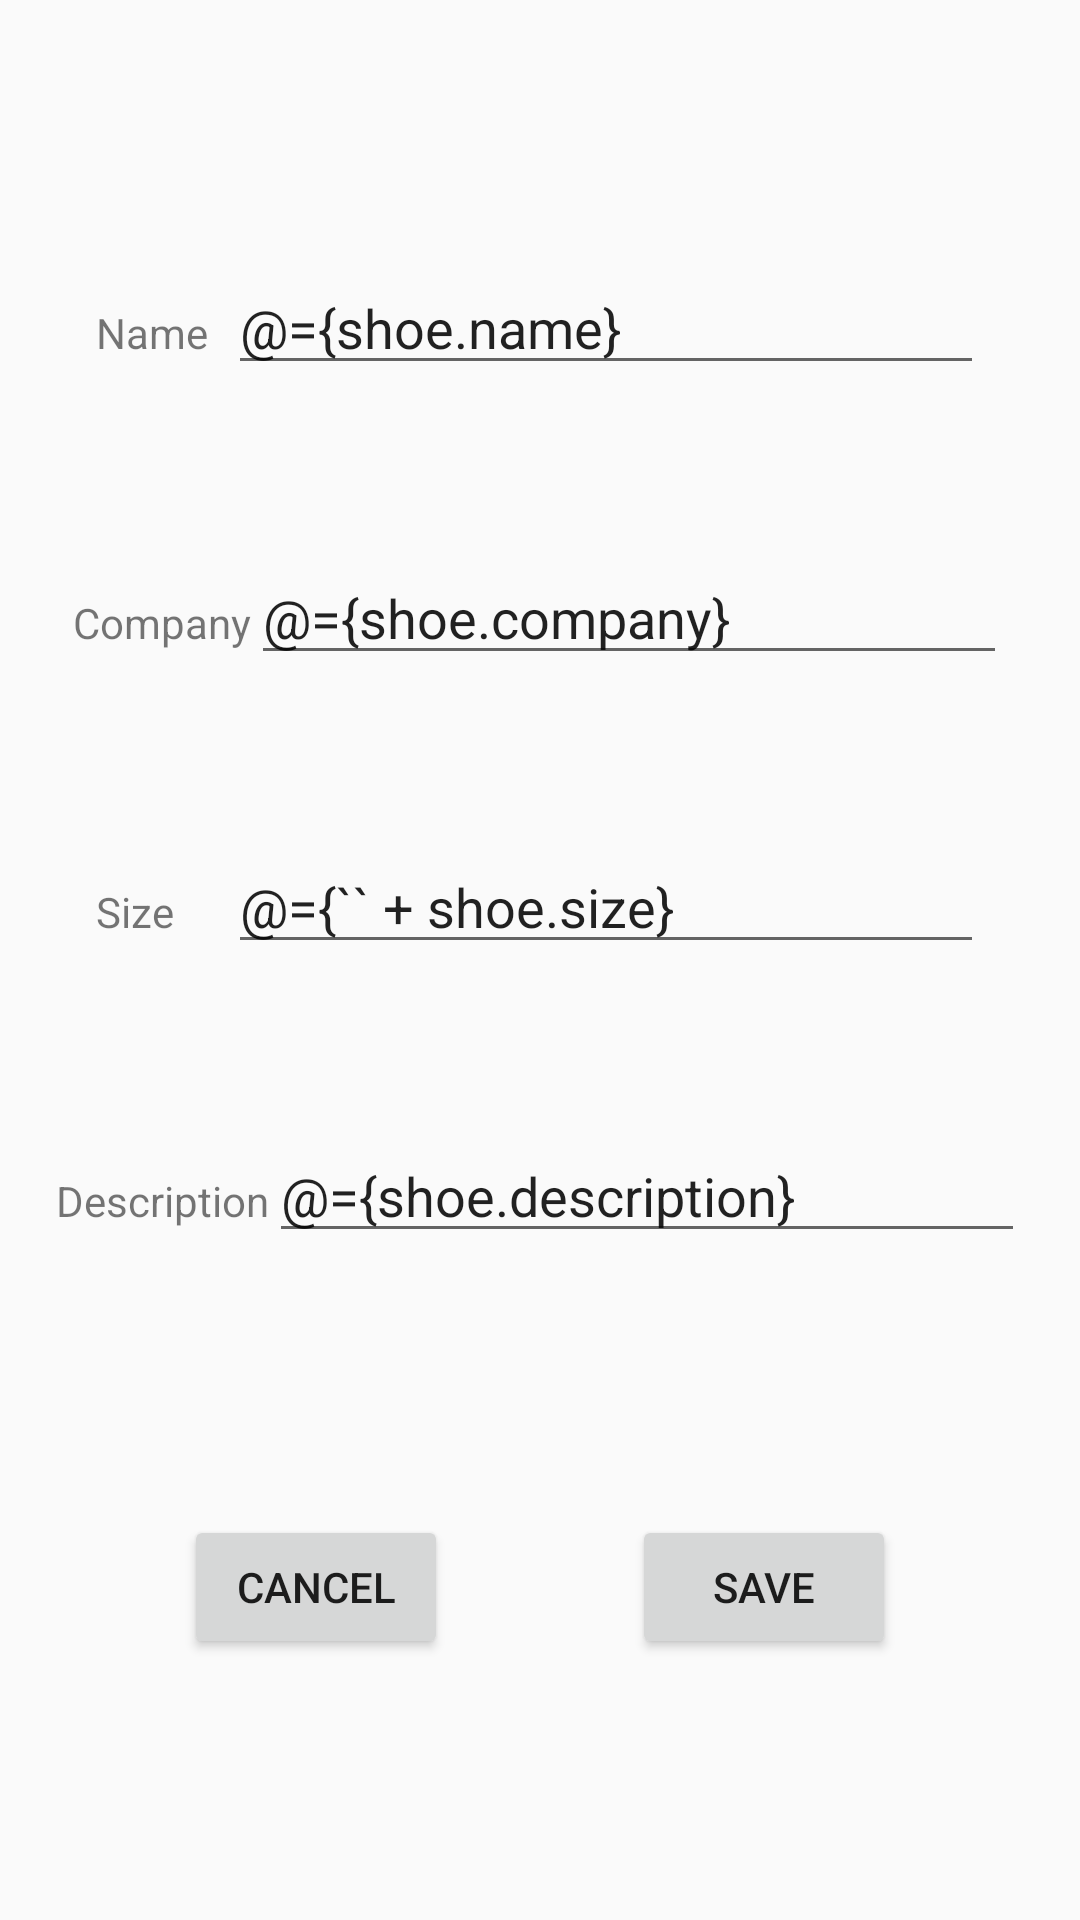

Reconstruct the res/layout file that produces this screen, plus the resources it refers to.
<!-- AndroidManifest.xml: application theme Theme.AppCompat.DayNight.NoActionBar -->
<!-- res/layout/fragment_shoe_detail.xml -->
<?xml version="1.0" encoding="utf-8"?>
<layout xmlns:android="http://schemas.android.com/apk/res/android"
    xmlns:app="http://schemas.android.com/apk/res-auto"
    xmlns:tools="http://schemas.android.com/tools"
    tools:context="com.example.android.navigation.ShoeDetailFragment">

    <data>
        <variable
            name="shoe"
            type="com.udacity.shoestore.models.Shoe" />

        <variable
            name="shoeViewModel"
            type="com.udacity.shoestore.ShoeViewModel" />
    </data>

    
    <androidx.constraintlayout.widget.ConstraintLayout
        android:id="@+id/shoeDetailConstraint"
        android:layout_width="match_parent"
        android:layout_height="wrap_content">

        <TextView
            android:id="@+id/name_label"
            android:layout_width="wrap_content"
            android:layout_height="wrap_content"
            android:layout_marginStart="32dp"
            android:text="@string/name"
            app:layout_constraintBaseline_toBaselineOf="@+id/name"
            app:layout_constraintEnd_toStartOf="@+id/name"
            app:layout_constraintHorizontal_bias="0.5"
            app:layout_constraintHorizontal_chainStyle="spread_inside"
            app:layout_constraintStart_toStartOf="parent" />

        <EditText
            android:id="@+id/name"
            android:layout_width="wrap_content"
            android:layout_height="wrap_content"
            android:layout_marginTop="32dp"
            android:layout_marginEnd="32dp"
            android:ems="12"
            android:text="@={shoe.name}"
            app:layout_constraintBottom_toTopOf="@id/company"
            app:layout_constraintEnd_toEndOf="parent"
            app:layout_constraintHorizontal_bias="0.5"
            app:layout_constraintStart_toEndOf="@+id/name_label"
            app:layout_constraintTop_toTopOf="parent" />

        <TextView
            android:id="@+id/company_label"
            android:layout_width="wrap_content"
            android:layout_height="wrap_content"
            android:layout_marginStart="32dp"
            android:text="@string/company"
            app:layout_constraintBaseline_toBaselineOf="@+id/company"
            app:layout_constraintEnd_toStartOf="@+id/company"
            app:layout_constraintHorizontal_bias="0.5"
            app:layout_constraintHorizontal_chainStyle="spread_inside"
            app:layout_constraintStart_toStartOf="parent" />

        <EditText
            android:id="@+id/company"
            android:layout_width="wrap_content"
            android:layout_height="wrap_content"
            android:layout_marginEnd="32dp"
            android:ems="12"
            android:text="@={shoe.company}"
            app:layout_constraintBottom_toTopOf="@id/size"
            app:layout_constraintEnd_toEndOf="parent"
            app:layout_constraintHorizontal_bias="0.5"
            app:layout_constraintStart_toEndOf="@+id/company_label"
            app:layout_constraintTop_toBottomOf="@id/name" />

        <TextView
            android:id="@+id/size_label"
            android:layout_width="wrap_content"
            android:layout_height="wrap_content"
            android:layout_marginStart="32dp"
            android:text="@string/size"
            android:inputType="numberDecimal"
            app:layout_constraintBaseline_toBaselineOf="@+id/size"
            app:layout_constraintEnd_toStartOf="@+id/size"
            app:layout_constraintHorizontal_bias="0.5"
            app:layout_constraintHorizontal_chainStyle="spread_inside"
            app:layout_constraintStart_toStartOf="parent" />

        <EditText
            android:id="@+id/size"
            android:layout_width="wrap_content"
            android:layout_height="wrap_content"
            android:layout_marginEnd="32dp"
            android:ems="12"
            android:text="@={`` + shoe.size}"
            app:layout_constraintBottom_toTopOf="@id/description"
            app:layout_constraintEnd_toEndOf="parent"
            app:layout_constraintHorizontal_bias="0.5"
            app:layout_constraintStart_toEndOf="@+id/size_label"
            app:layout_constraintTop_toBottomOf="@id/company" />

        <TextView
            android:id="@+id/description_label"
            android:layout_width="wrap_content"
            android:layout_height="wrap_content"
            android:layout_marginStart="32dp"
            android:text="@string/description"
            app:layout_constraintBaseline_toBaselineOf="@+id/description"
            app:layout_constraintEnd_toStartOf="@+id/description"
            app:layout_constraintHorizontal_bias="0.5"
            app:layout_constraintHorizontal_chainStyle="spread_inside"
            app:layout_constraintStart_toStartOf="parent" />

        <EditText
            android:id="@+id/description"
            android:layout_width="wrap_content"
            android:layout_height="wrap_content"
            android:layout_marginEnd="32dp"
            android:ems="12"
            android:text="@={shoe.description}"
            app:layout_constraintEnd_toEndOf="parent"
            app:layout_constraintHorizontal_bias="0.5"
            app:layout_constraintStart_toEndOf="@+id/description_label"
            app:layout_constraintTop_toBottomOf="@id/size"
            app:layout_constraintBottom_toTopOf="@id/save"/>

        <Button
            android:id="@+id/cancel"
            android:layout_width="wrap_content"
            android:layout_height="wrap_content"
            android:text="@string/cancel"
            app:layout_constraintBaseline_toBaselineOf="@+id/save"
            app:layout_constraintEnd_toStartOf="@+id/save"
            app:layout_constraintHorizontal_bias="0.5"
            app:layout_constraintStart_toStartOf="parent" />

        <Button
            android:id="@+id/save"
            android:layout_width="wrap_content"
            android:layout_height="wrap_content"
            android:layout_marginTop="32dp"
            android:layout_marginBottom="32dp"
            android:text="@string/save"
            android:onClick="@{() -> shoeViewModel.addShoe(shoe)}"
            app:layout_constraintBottom_toBottomOf="parent"
            app:layout_constraintEnd_toEndOf="parent"
            app:layout_constraintHorizontal_bias="0.5"
            app:layout_constraintStart_toEndOf="@+id/cancel"
            app:layout_constraintTop_toBottomOf="@id/description" />

    </androidx.constraintlayout.widget.ConstraintLayout>
</layout>
<!-- resources referenced by this layout -->
<resources>
  <string name="cancel">Cancel</string>
  <string name="company">Company</string>
  <string name="description">Description</string>
  <string name="name">Name</string>
  <string name="save">Save</string>
  <string name="size">Size</string>
</resources>
